Labelled photos from "images_256", an image-classification folder in Do-Trung-Quan/DO-AN-TOT-NGHIEP-E22-T02. The possible labels are: STB, normal, silicosis.

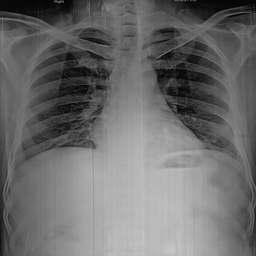
Label: normal

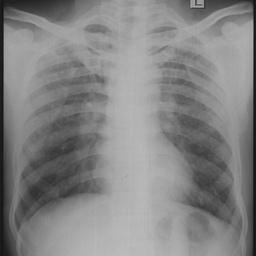
Label: silicosis

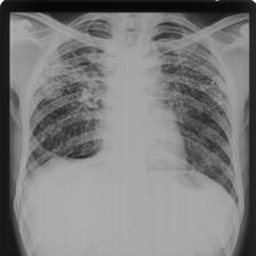
Label: STB

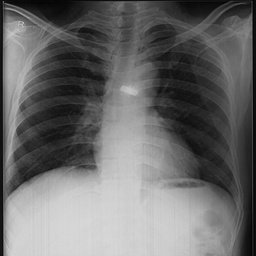
Label: normal

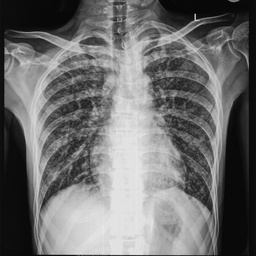
Label: silicosis

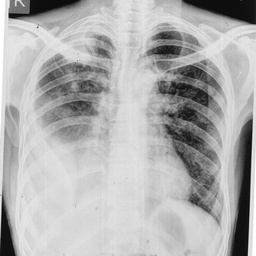
Label: STB
